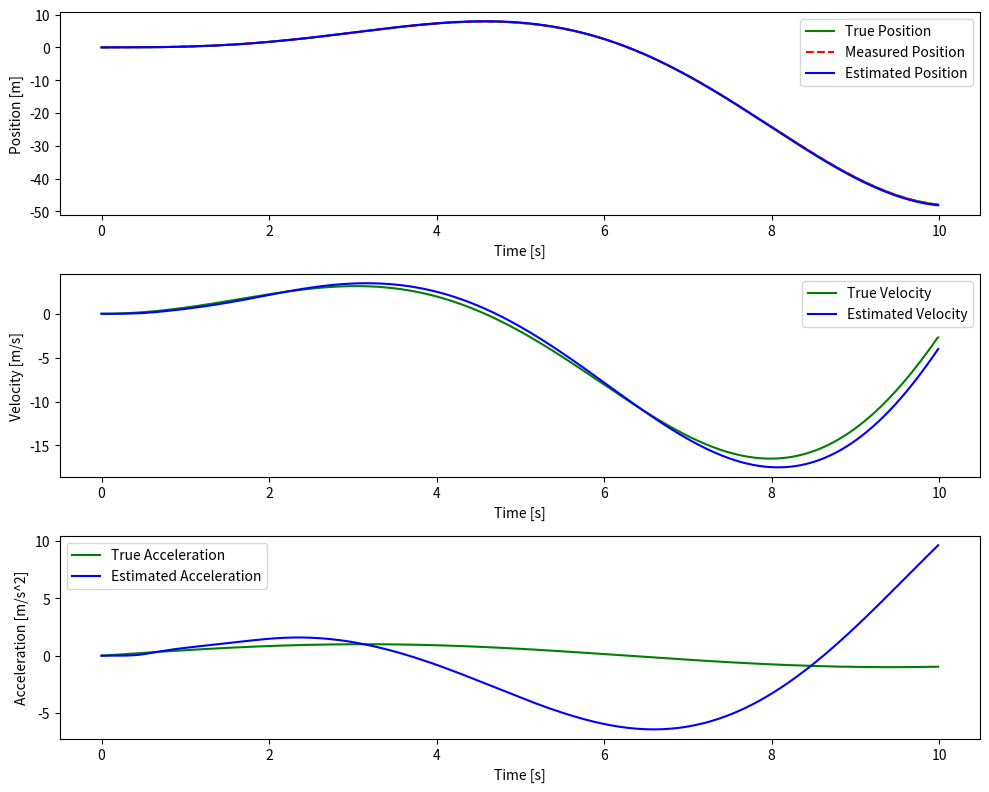

Generate this figure with matplotlib:
import numpy as np
import matplotlib.pyplot as plt

'''
这个是给到了一个三角函数作为true sysytem，但是没有考虑三角函数的波动，即就是很平常很规律的三角函数，没有太多起伏，感觉不是很有普通性
并且由加速度，推导速度的时候，太过公式化，
这里都是假定在做匀加速运动，但是实际上，加速度是不断变化的，所以a的估计误差比较大
'''

# 定义卡尔曼滤波器类
class KalmanFilter:
    def __init__(self, dt, process_noise, measurement_noise):
        self.dt = dt  # 时间步长

        # 状态向量 [位置, 速度, 加速度]
        self.x = np.zeros((3, 1))  # 初始状态为零

        # 状态转移矩阵 F (匀加速模型)
        self.F = np.array([[1, dt, 0.5 * dt**2], [0, 1, dt], [0, 0, 1]])

        # 过程噪声协方差矩阵 Q
        self.Q = process_noise * np.array([[dt**4 / 4, dt**3 / 2, dt**2 / 2],
                                           [dt**3 / 2, dt**2, dt],
                                           [dt**2 / 2, dt, 1]])

        # 测量矩阵 H (只测量位置)
        self.H = np.array([[1, 0, 0]])

        # 测量噪声协方差矩阵 R
        self.R = measurement_noise * np.array([[1]])

        # 初始误差协方差矩阵 P
        self.P = np.eye(3)

    def predict(self):
        # 状态预测
        self.x = np.dot(self.F, self.x)

        # 误差协方差预测
        self.P = np.dot(np.dot(self.F, self.P), self.F.T) + self.Q

    def update(self, z):
        # 计算卡尔曼增益
        y = z - np.dot(self.H, self.x)  # 测量残差
        S = np.dot(np.dot(self.H, self.P), self.H.T) + self.R  # 误差协方差
        K = np.dot(np.dot(self.P, self.H.T), np.linalg.inv(S))  # 卡尔曼增益

        # 更新状态
        self.x = self.x + np.dot(K, y)

        # 更新误差协方差
        I = np.eye(self.P.shape[0])
        self.P = np.dot(I - np.dot(K, self.H), self.P)

    def get_state(self):
        return self.x

# 模拟非匀加速的真实系统
def true_system(t):
    # 真实的加速度在时间上变化
    acceleration = np.sin(0.5 * t)  # 非匀加速运动
    velocity = acceleration * t  # 速度 = 加速度 * 时间
    position = 0.5 * acceleration * t**2  # 位置 = 0.5 * 加速度 * 时间^2
    return position, velocity, acceleration

# 测量噪声和过程噪声的设置
dt = 0.01  # 时间步长
process_noise = 1e-3  # 过程噪声
measurement_noise = 1e-2  # 测量噪声

# 初始化卡尔曼滤波器
kf = KalmanFilter(dt, process_noise, measurement_noise)

# 生成数据
time_steps = np.arange(0, 10, dt)
true_positions = []
measured_positions = []
estimated_positions = []
estimated_velocities = []
estimated_accelerations = []

for t in time_steps:
    # 真实系统的状态（非匀加速）
    true_pos, true_vel, true_acc = true_system(t)
    true_positions.append(true_pos)

    # 假设我们只能测量位置，并加入一些噪声
    measured_pos = true_pos + np.random.normal(0, 1e-3)
    measured_positions.append(measured_pos)

    # 卡尔曼滤波器的预测和更新步骤
    kf.predict()
    kf.update(np.array([[measured_pos]]))

    # 获取滤波后的估计状态（位置、速度、加速度）
    estimated_state = kf.get_state()
    estimated_positions.append(estimated_state[0, 0])
    estimated_velocities.append(estimated_state[1, 0])
    estimated_accelerations.append(estimated_state[2, 0])

# 可视化结果
plt.figure(figsize=(10, 8))

# 位置对比
plt.subplot(3, 1, 1)
plt.plot(time_steps, true_positions, label="True Position", color="g")
plt.plot(time_steps, measured_positions, label="Measured Position", color="r", linestyle="--")
plt.plot(time_steps, estimated_positions, label="Estimated Position", color="b")
plt.xlabel("Time [s]")
plt.ylabel("Position [m]")
plt.legend()

# 速度对比
plt.subplot(3, 1, 2)
plt.plot(time_steps, np.gradient(true_positions, dt), label="True Velocity", color="g")
plt.plot(time_steps, estimated_velocities, label="Estimated Velocity", color="b")
plt.xlabel("Time [s]")
plt.ylabel("Velocity [m/s]")
plt.legend()

# 加速度对比
# 加速度对比
plt.subplot(3, 1, 3)
plt.plot(time_steps, np.sin(0.5 * time_steps), label="True Acceleration", color="g")
plt.plot(time_steps, estimated_accelerations, label="Estimated Acceleration", color="b")
plt.xlabel("Time [s]")
plt.ylabel("Acceleration [m/s^2]")
plt.legend()


plt.tight_layout()
plt.show()
